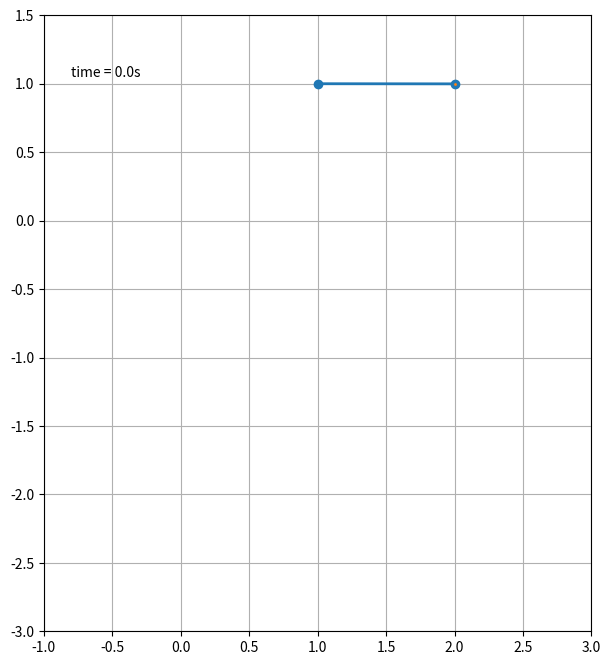

This chart was generated by the following Python code:
# -*- coding: utf-8 -*-
"""
Created on Wed Nov 24 07:54:50 2021
 
[redacted]
"""

import numpy as np
import matplotlib.pyplot as plt
 
def wyznacz_sile_od_wiez(a, b, k, l_swob):
    wek_kier = b - a
 
    l_akt = np.linalg.norm(wek_kier)
    # //do wyznaczenia dlugosci wektora wykorzystywana jest
    # //funkcja norm z bilbioteki numpy, ktora
    # //znajduje sie w module linalg
 
    # 2) wyznaczenie przyrostu dlugosci wiezadla
    delta_l = l_akt - l_swob # przyrost dlugosci
 
    # 3) warunek if/else
    if delta_l > 0.0:
        F_wart = k * delta_l**2 # wartosc sily
 
        F_wer = wek_kier / l_akt # wersor sily
        # wykorzystujemy policzone wczesniej:
        # wek_kier oraz l_akt; to przyspieszy obliczenia
 
        F = F_wer * F_wart # wektor sily [N]
 
    else: # -- jezeli przyrost dlugosci jest mniejszy od zera --
        # F = np.array([0.0, 0.0]) # wektor zerowy
 
        F_wart = k * delta_l**2 # wartosc sily
        F_wer = wek_kier / l_akt # wersor sily
        F = - F_wer * F_wart # wektor sily [N]
 
    return F
 
 
# Dane ukladu
m = 1.0  #[kg]
g = 9.81 #[m/s^2]
yg = 0.0 #[m]
 
lswob = 1.0 #[m]
k = 10.0 #[N/m^2]
b = np.array([1.0, 1.0]) #[m]
 
# IC - initial conditions
x0 = np.array([2.0, 1.0]) #[m]
v0 = np.array([0.0, 0.0]) #[m/s]
 
# parametry rozwiazania
delta_t = 0.01 #[s] -> krok czasowy
steps = 5000 # -> liczba krokow
 
# ROZWIAZANIE
t_macierz = np.zeros(steps)
x_macierz = np.zeros(steps)
y_macierz = np.zeros(steps)
 
vcur = v0
xcur = x0
 
for i in range(steps):
    # wyznaczenie sily dzialajacej na cialo
    #######################################
    Fwyp = np.zeros(2)
 
    #sila oporu powietrza
    vcur_w = np.linalg.norm(vcur)
 
    if vcur_w > 0.0:
        Fop_kier = - vcur / vcur_w
        Fop_w = 0.05 * vcur_w * vcur_w
        Fop = Fop_kier * Fop_w
    else:
        Fop = np.array([0.0, 0.0])
 
    #grawitacja
    Fg = - m * g
 
    #sila od sprezyny
    Fspr = wyznacz_sile_od_wiez(xcur, b, k, lswob)
 
    #sila wypadkowa
    Fwyp += Fop
    Fwyp[1] += Fg
    Fwyp += Fspr
 
 
    # Fwyp[0] = Fop[0]
    # Fwyp[1] = Fop[1] + Fg
 
    # if xcur[1] <= yg:
    #     vcur[1] = - vcur[1]
 
    #######################################
 
    vnext = Fwyp / m * delta_t + vcur
    xnext = vnext * delta_t + xcur
 
    # zapis wynikow
    x_macierz[i] = xnext[0]
    y_macierz[i] = xnext[1]
 
    t = delta_t * (i + 1)
    t_macierz[i] = t
 
    # wyswietlanie wynikow
    # print("vnext:", vnext, "xnext:", xnext, " || t:", t)
 
    # nadpisanie aktualnego stanu ukladu
    vcur = vnext
    xcur = xnext
 
# plt.plot(x_macierz, y_macierz)
# plt.show()
 
# import matplotlib as mpl
# from mpl_toolkits.mplot3d import Axes3D
 
# fig = plt.figure()
# ax = fig.gca(projection='3d')
# ax.plot(t_macierz, x_macierz, y_macierz)
# plt.show()
 
 
from numpy import sin, cos
import numpy as np
import matplotlib.pyplot as plt
import scipy.integrate as integrate
import matplotlib.animation as animation
from collections import deque
 
history_len = 500  # how many trajectory points to display
 
fig = plt.figure(figsize=(10, 8))
ax = fig.add_subplot(autoscale_on=False, xlim=(-1., 3.), ylim=(-3., 1.5))
ax.set_aspect('equal')
ax.grid()
 
line, = ax.plot([], [], 'o-', lw=2)
trace, = ax.plot([], [], '.-', lw=1, ms=2)
time_template = 'time = %.1fs'
time_text = ax.text(0.05, 0.9, '', transform=ax.transAxes)
history_x, history_y = deque(maxlen=history_len), deque(maxlen=history_len)
 
dt = delta_t
def animate(i):
    thisx = [b[0], x_macierz[i]]
    thisy = [b[1], y_macierz[i]]
 
    if i == 0:
        history_x.clear()
        history_y.clear()
 
    history_x.appendleft(x_macierz[i])
    history_y.appendleft(y_macierz[i])
 
    line.set_data(thisx, thisy)
    trace.set_data(history_x, history_y)
    time_text.set_text(time_template % (i*dt))
    return line, trace, time_text
 
 
ani = animation.FuncAnimation(
    fig, animate, len(y_macierz), interval=dt*1000, blit=True)
plt.show()